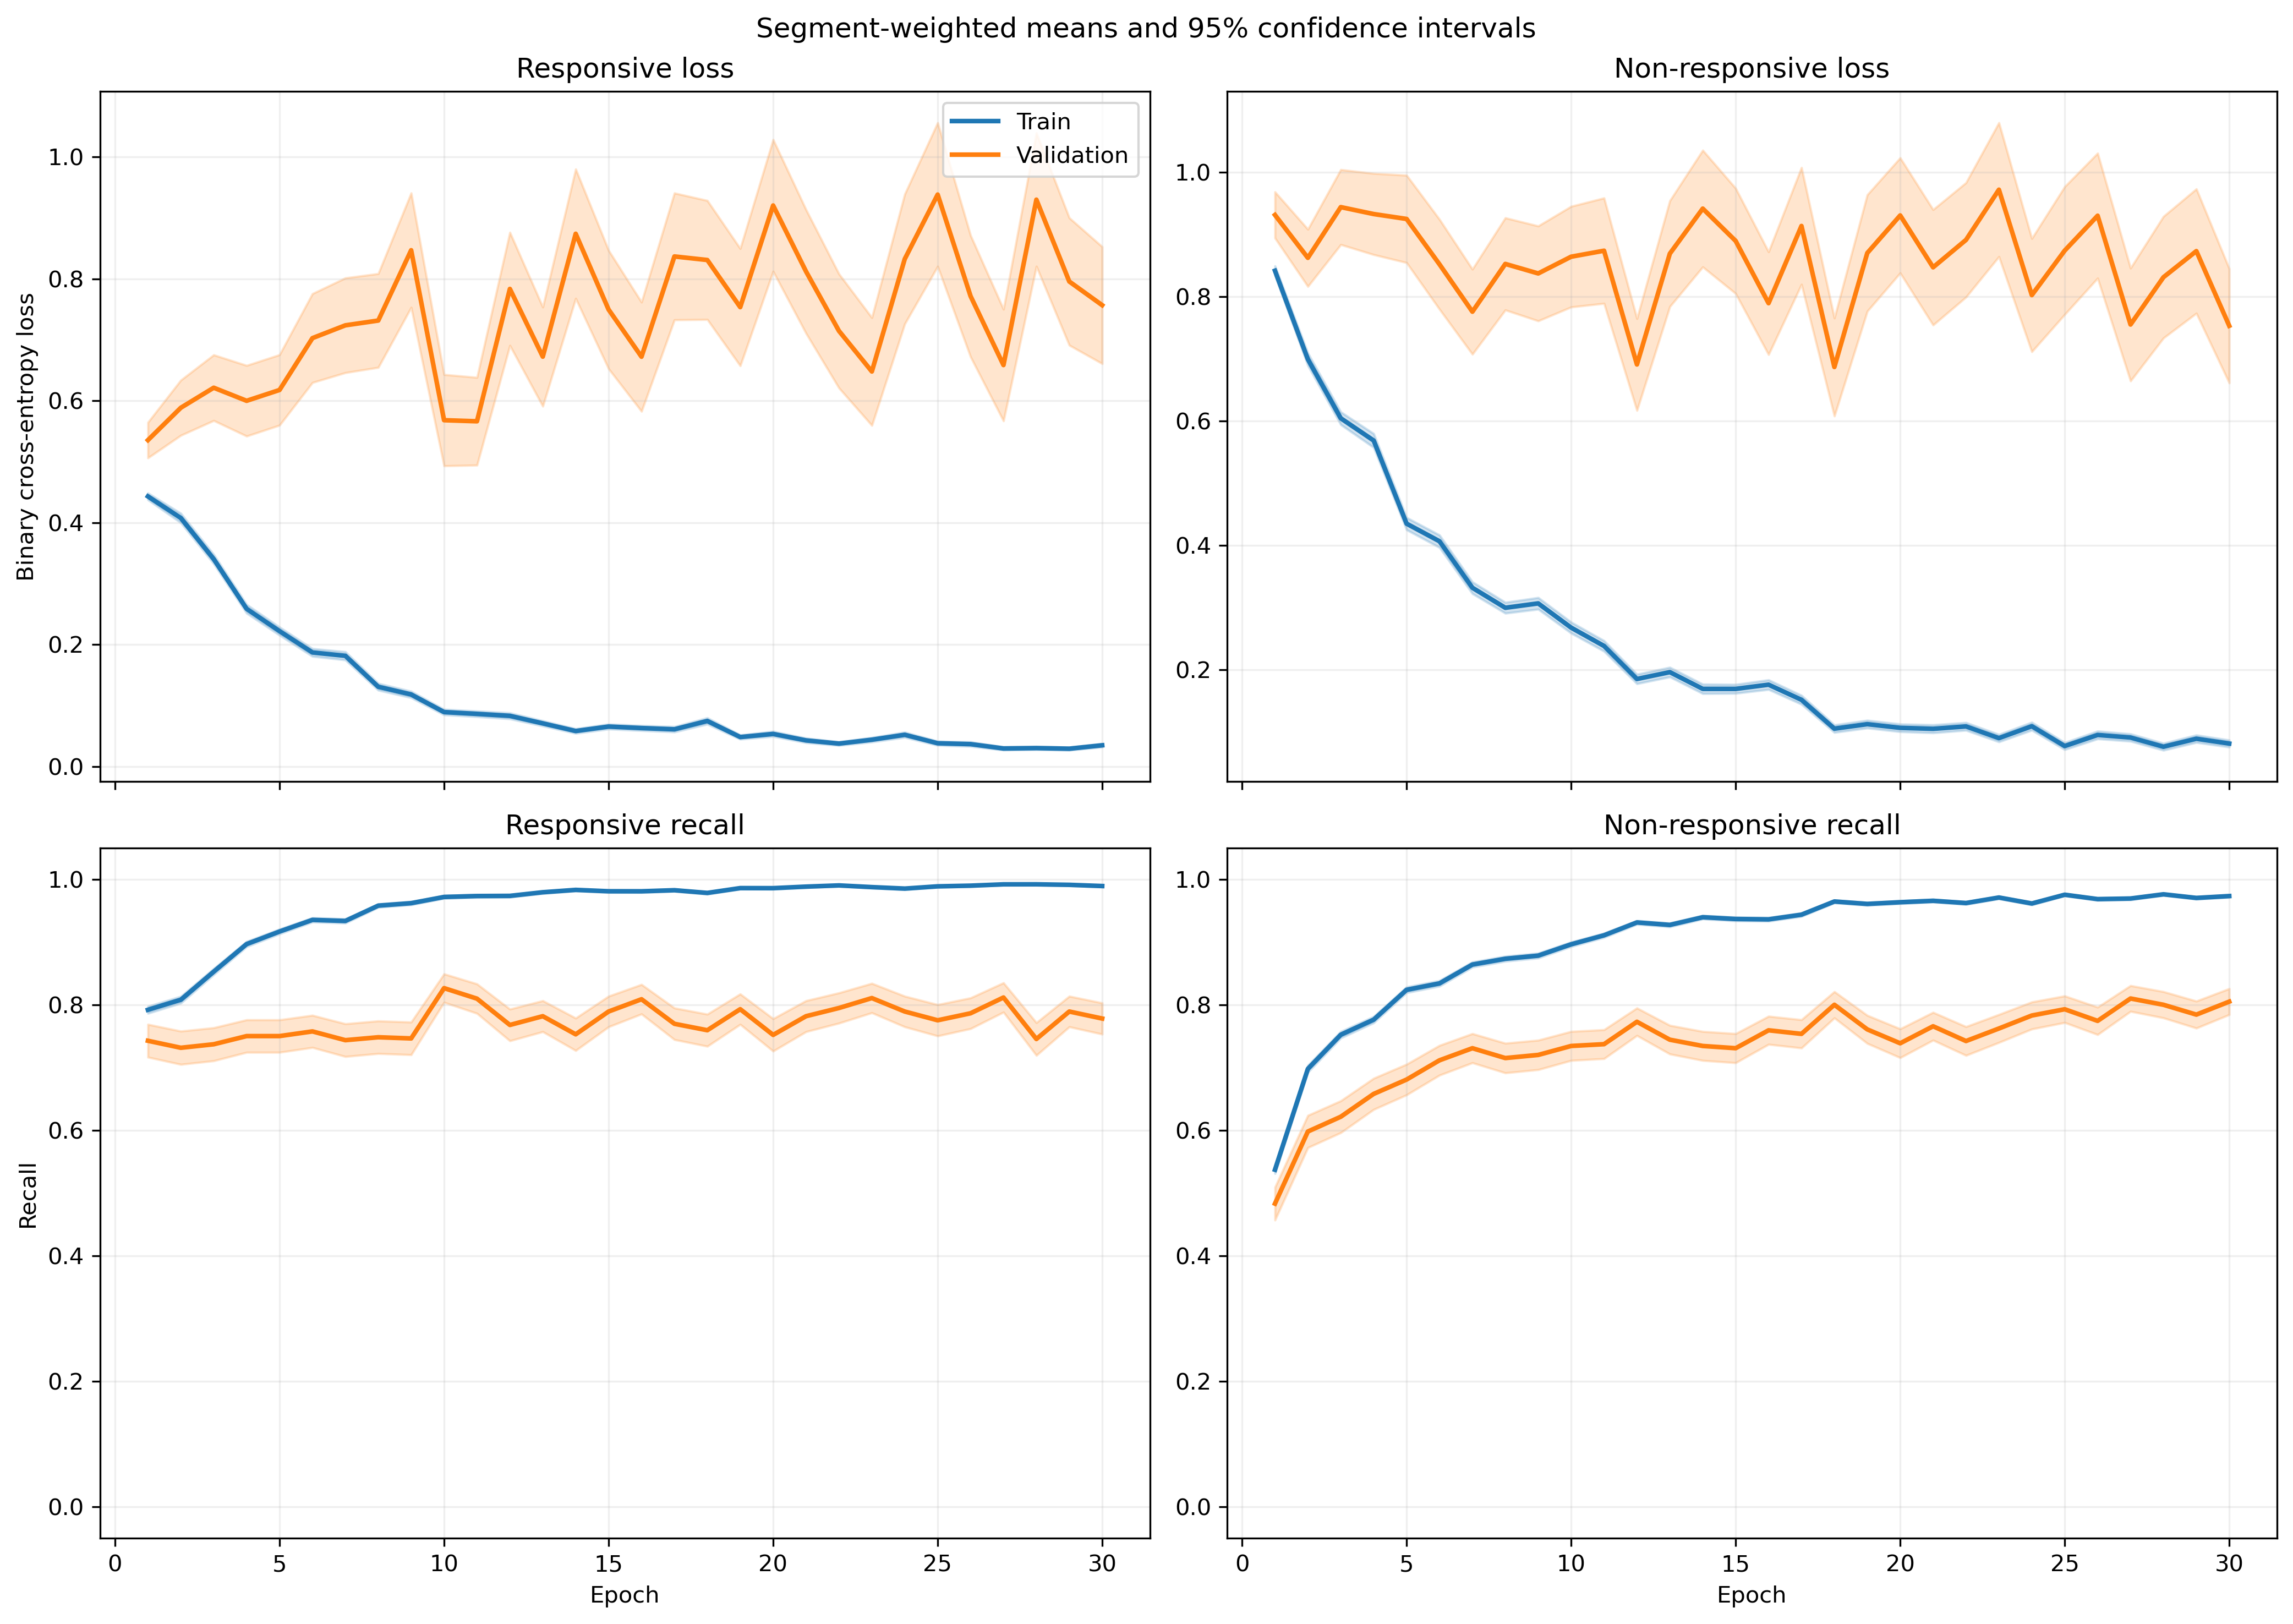

Data behind this chart, as committed beside it:
fold, epoch, split, r_loss, r_loss_count, r_loss_sum, r_loss_sum_sq, r_recall, r_recall_count, r_recall_sum, r_recall_sum_sq, nr_loss, nr_loss_count, nr_loss_sum, nr_loss_sum_sq, nr_recall, nr_recall_count, nr_recall_sum, nr_recall_sum_sq
1, 1, train, 0.3944, 1063, 419.3, 310, 0.8278, 1063, 880.0, 880.0, 0.9326, 1401, 1307, 1851, 0.4882, 1401, 684.0, 684.0
1, 1, validation, 0.1666, 10, 1.666, 0.4141, 1.0, 10, 10.0, 10.0, , 0, 0.0, 0.0, , 0, 0.0, 0.0
1, 2, train, 0.4549, 1063, 483.6, 655, 0.7846, 1063, 834.0, 834.0, 0.6307, 1401, 883.6, 1495, 0.7309, 1401, 1024, 1024
1, 2, validation, 0.1162, 10, 1.162, 0.358, 1.0, 10, 10.0, 10.0, , 0, 0.0, 0.0, , 0, 0.0, 0.0
1, 3, train, 0.2727, 1063, 289.9, 324.7, 0.8946, 1063, 951.0, 951.0, 0.5958, 1401, 834.7, 1494, 0.7273, 1401, 1019, 1019
1, 3, validation, 0.1284, 10, 1.284, 0.2841, 1.0, 10, 10.0, 10.0, , 0, 0.0, 0.0, , 0, 0.0, 0.0
1, 4, train, 0.1892, 1063, 201.2, 235.6, 0.9445, 1063, 1004, 1004, 0.5142, 1401, 720.4, 1357, 0.7645, 1401, 1071, 1071
1, 4, validation, 0.06296, 10, 0.6296, 0.0811, 1.0, 10, 10.0, 10.0, , 0, 0.0, 0.0, , 0, 0.0, 0.0
1, 5, train, 0.2011, 1063, 213.8, 212.2, 0.9332, 1063, 992.0, 992.0, 0.398, 1401, 557.6, 945.8, 0.8194, 1401, 1148, 1148
1, 5, validation, 0.07074, 10, 0.7074, 0.1423, 1.0, 10, 10.0, 10.0, , 0, 0.0, 0.0, , 0, 0.0, 0.0
1, 6, train, 0.185, 1063, 196.7, 169.4, 0.9341, 1063, 993.0, 993.0, 0.3265, 1401, 457.5, 754.1, 0.8637, 1401, 1210, 1210
1, 6, validation, 0.111, 10, 1.11, 0.4545, 1.0, 10, 10.0, 10.0, , 0, 0.0, 0.0, , 0, 0.0, 0.0
1, 7, train, 0.1368, 1063, 145.4, 183.3, 0.9492, 1063, 1009, 1009, 0.309, 1401, 433, 929.6, 0.8672, 1401, 1215, 1215
1, 7, validation, 0.03019, 10, 0.3019, 0.03944, 1.0, 10, 10.0, 10.0, , 0, 0.0, 0.0, , 0, 0.0, 0.0
1, 8, train, 0.09977, 1063, 106.1, 154.6, 0.9671, 1063, 1028, 1028, 0.3286, 1401, 460.4, 1096, 0.8615, 1401, 1207, 1207
1, 8, validation, 0.03847, 10, 0.3847, 0.09105, 1.0, 10, 10.0, 10.0, , 0, 0.0, 0.0, , 0, 0.0, 0.0
1, 9, train, 0.1224, 1063, 130.1, 119.1, 0.9539, 1063, 1014, 1014, 0.2921, 1401, 409.2, 794.1, 0.8787, 1401, 1231, 1231
1, 9, validation, 0.0445, 10, 0.445, 0.04805, 1.0, 10, 10.0, 10.0, , 0, 0.0, 0.0, , 0, 0.0, 0.0
1, 10, train, 0.1125, 1063, 119.6, 136.7, 0.9643, 1063, 1025, 1025, 0.2298, 1401, 322, 691.2, 0.9094, 1401, 1274, 1274
1, 10, validation, 0.03123, 10, 0.3123, 0.02328, 1.0, 10, 10.0, 10.0, , 0, 0.0, 0.0, , 0, 0.0, 0.0
1, 11, train, 0.07381, 1063, 78.46, 96.96, 0.9784, 1063, 1040, 1040, 0.186, 1401, 260.6, 564, 0.9308, 1401, 1304, 1304
1, 11, validation, 0.04132, 10, 0.4132, 0.08406, 1.0, 10, 10.0, 10.0, , 0, 0.0, 0.0, , 0, 0.0, 0.0
1, 12, train, 0.06284, 1063, 66.8, 65.2, 0.9802, 1063, 1042, 1042, 0.1956, 1401, 274.1, 569.1, 0.9258, 1401, 1297, 1297
1, 12, validation, 0.01004, 10, 0.1004, 0.004271, 1.0, 10, 10.0, 10.0, , 0, 0.0, 0.0, , 0, 0.0, 0.0
1, 13, train, 0.05938, 1063, 63.12, 55.96, 0.9859, 1063, 1048, 1048, 0.1098, 1401, 153.8, 285, 0.96, 1401, 1345, 1345
1, 13, validation, 0.006718, 10, 0.06718, 0.0009266, 1.0, 10, 10.0, 10.0, , 0, 0.0, 0.0, , 0, 0.0, 0.0
1, 14, train, 0.05143, 1063, 54.67, 64.88, 0.9849, 1063, 1047, 1047, 0.1234, 1401, 172.9, 380.4, 0.9557, 1401, 1339, 1339
1, 14, validation, 0.03038, 10, 0.3038, 0.07162, 1.0, 10, 10.0, 10.0, , 0, 0.0, 0.0, , 0, 0.0, 0.0
1, 15, train, 0.244, 1063, 259.4, 653, 0.9125, 1063, 970.0, 970.0, 0.1428, 1401, 200.1, 429.6, 0.9479, 1401, 1328, 1328
1, 15, validation, 0.01476, 10, 0.1476, 0.004852, 1.0, 10, 10.0, 10.0, , 0, 0.0, 0.0, , 0, 0.0, 0.0
1, 16, train, 0.05631, 1063, 59.86, 63.88, 0.984, 1063, 1046, 1046, 0.1973, 1401, 276.5, 711.2, 0.9286, 1401, 1301, 1301
1, 16, validation, 0.007879, 10, 0.07879, 0.001693, 1.0, 10, 10.0, 10.0, , 0, 0.0, 0.0, , 0, 0.0, 0.0
1, 17, train, 0.06709, 1063, 71.31, 163.1, 0.9821, 1063, 1044, 1044, 0.07679, 1401, 107.6, 267.4, 0.9722, 1401, 1362, 1362
1, 17, validation, 0.00447, 10, 0.0447, 0.0005362, 1.0, 10, 10.0, 10.0, , 0, 0.0, 0.0, , 0, 0.0, 0.0
1, 18, train, 0.09419, 1063, 100.1, 212.4, 0.9718, 1063, 1033, 1033, 0.06891, 1401, 96.55, 244.4, 0.9772, 1401, 1369, 1369
1, 18, validation, 0.01837, 10, 0.1837, 0.01828, 1.0, 10, 10.0, 10.0, , 0, 0.0, 0.0, , 0, 0.0, 0.0
1, 19, train, 0.04842, 1063, 51.47, 48.03, 0.9849, 1063, 1047, 1047, 0.1612, 1401, 225.8, 530.6, 0.9379, 1401, 1314, 1314
1, 19, validation, 0.00699, 10, 0.0699, 0.000679, 1.0, 10, 10.0, 10.0, , 0, 0.0, 0.0, , 0, 0.0, 0.0
1, 20, train, 0.05698, 1063, 60.57, 123.3, 0.9812, 1063, 1043, 1043, 0.1769, 1401, 247.9, 923.4, 0.95, 1401, 1331, 1331
1, 20, validation, 0.02565, 10, 0.2565, 0.02708, 1.0, 10, 10.0, 10.0, , 0, 0.0, 0.0, , 0, 0.0, 0.0
1, 21, train, 0.01812, 1063, 19.26, 39.19, 0.9972, 1063, 1060, 1060, 0.1213, 1401, 170, 524.6, 0.9593, 1401, 1344, 1344
1, 21, validation, 0.001217, 10, 0.01217, 3.262448581153876e-05, 1.0, 10, 10.0, 10.0, , 0, 0.0, 0.0, , 0, 0.0, 0.0
1, 22, train, 0.0463, 1063, 49.22, 61.21, 0.9897, 1063, 1052, 1052, 0.1133, 1401, 158.8, 358.4, 0.9622, 1401, 1348, 1348
1, 22, validation, 0.002315, 10, 0.02315, 0.0001315, 1.0, 10, 10.0, 10.0, , 0, 0.0, 0.0, , 0, 0.0, 0.0
1, 23, train, 0.02864, 1063, 30.44, 49.08, 0.9953, 1063, 1058, 1058, 0.09748, 1401, 136.6, 388.2, 0.9679, 1401, 1356, 1356
1, 23, validation, 0.002105, 10, 0.02105, 9.999385406445072e-05, 1.0, 10, 10.0, 10.0, , 0, 0.0, 0.0, , 0, 0.0, 0.0
1, 24, train, 0.03238, 1063, 34.42, 101, 0.9944, 1063, 1057, 1057, 0.08389, 1401, 117.5, 356.1, 0.9729, 1401, 1363, 1363
1, 24, validation, 0.001392, 10, 0.01392, 5.204256376600824e-05, 1.0, 10, 10.0, 10.0, , 0, 0.0, 0.0, , 0, 0.0, 0.0
1, 25, train, 0.03945, 1063, 41.94, 166.9, 0.9925, 1063, 1055, 1055, 0.116, 1401, 162.5, 521.8, 0.9572, 1401, 1341, 1341
1, 25, validation, 0.0006124, 10, 0.006124, 6.488222652478726e-06, 1.0, 10, 10.0, 10.0, , 0, 0.0, 0.0, , 0, 0.0, 0.0
1, 26, train, 0.01414, 1063, 15.03, 34.27, 0.9981, 1063, 1061, 1061, 0.09344, 1401, 130.9, 470.1, 0.9736, 1401, 1364, 1364
1, 26, validation, 0.001009, 10, 0.01009, 5.7010741329577286e-05, 1.0, 10, 10.0, 10.0, , 0, 0.0, 0.0, , 0, 0.0, 0.0
1, 27, train, 0.01274, 1063, 13.55, 33.39, 0.9981, 1063, 1061, 1061, 0.1499, 1401, 210, 767, 0.9515, 1401, 1333, 1333
1, 27, validation, 0.00101, 10, 0.0101, 3.18866468660417e-05, 1.0, 10, 10.0, 10.0, , 0, 0.0, 0.0, , 0, 0.0, 0.0
1, 28, train, 0.01388, 1063, 14.76, 9.519, 0.9991, 1063, 1062, 1062, 0.05795, 1401, 81.19, 222.6, 0.9829, 1401, 1377, 1377
1, 28, validation, 0.003381, 10, 0.03381, 0.0003426, 1.0, 10, 10.0, 10.0, , 0, 0.0, 0.0, , 0, 0.0, 0.0
1, 29, train, 0.01758, 1063, 18.69, 31.25, 0.9962, 1063, 1059, 1059, 0.0671, 1401, 94.01, 314.5, 0.9807, 1401, 1374, 1374
1, 29, validation, 0.001369, 10, 0.01369, 3.2099837881105486e-05, 1.0, 10, 10.0, 10.0, , 0, 0.0, 0.0, , 0, 0.0, 0.0
1, 30, train, 0.07919, 1063, 84.18, 199.7, 0.9774, 1063, 1039, 1039, 0.05542, 1401, 77.65, 211.4, 0.9814, 1401, 1375, 1375
1, 30, validation, 0.001644, 10, 0.01644, 4.455963789951056e-05, 1.0, 10, 10.0, 10.0, , 0, 0.0, 0.0, , 0, 0.0, 0.0
... 1,140 more rows
